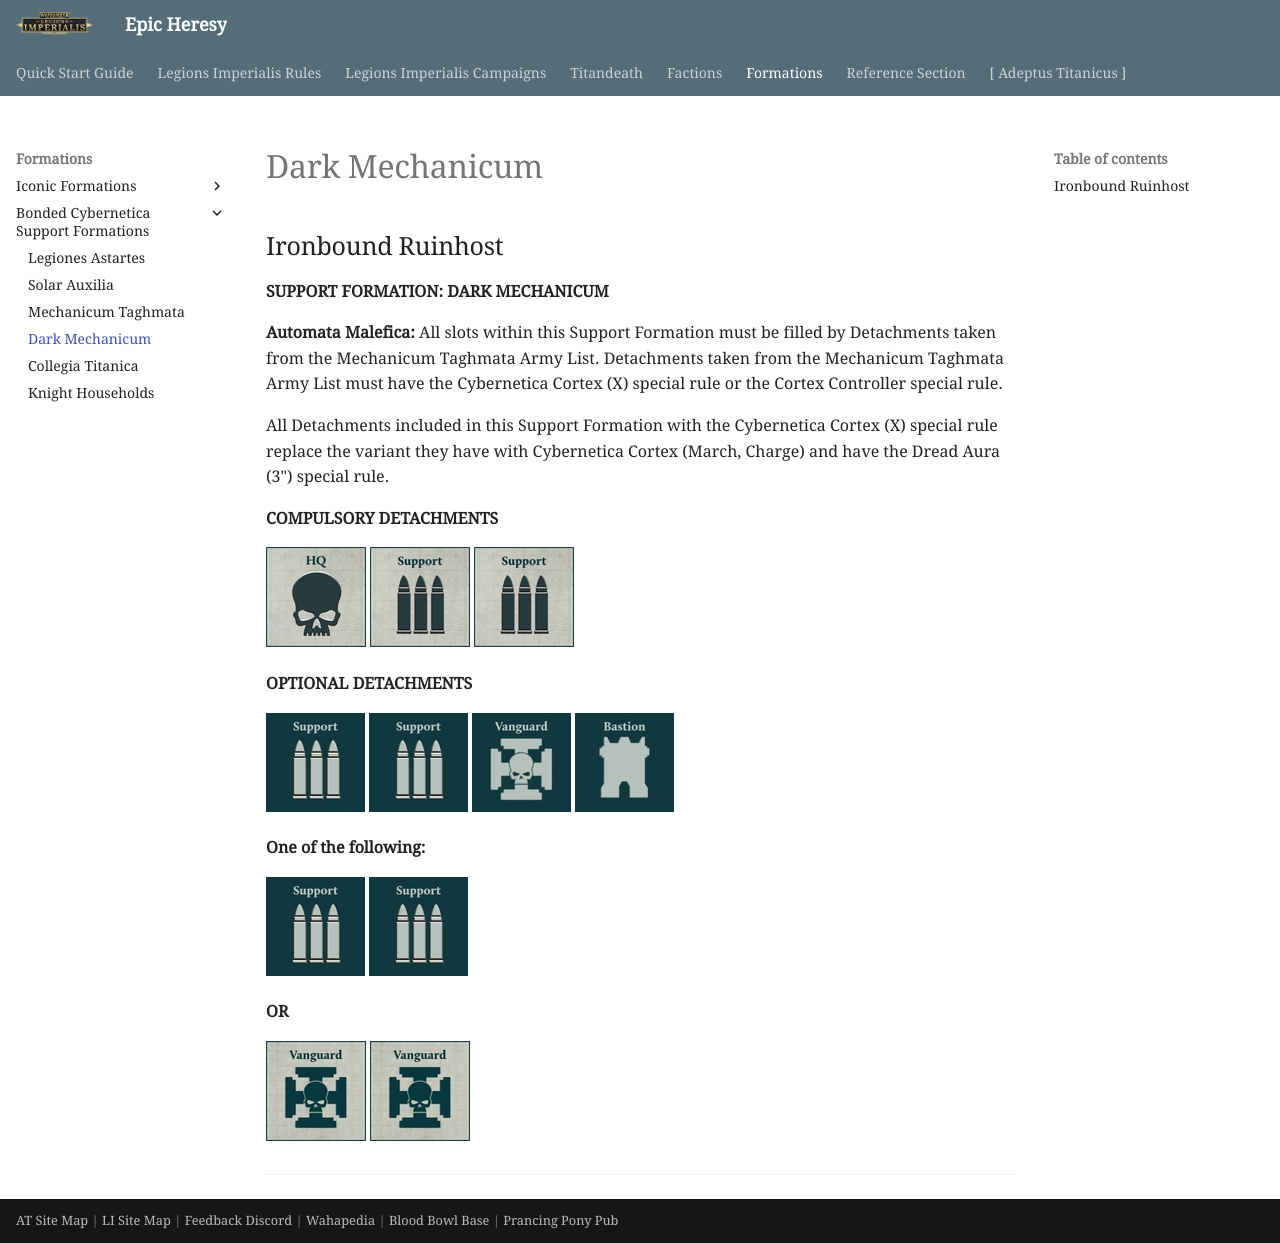

repository: BBBase-EHeresy-PPPub/EHeresy · page: li2023/formations/bonded_cybernetica/dark_mechanicum/index.html · generator: mkdocs

## Ironbound Ruinhost

**SUPPORT FORMATION: DARK MECHANICUM**

**Automata Malefica:** All slots within this Support Formation must be filled by Detachments taken from the Mechanicum Taghmata Army List. Detachments taken from the Mechanicum Taghmata Army List must have the Cybernetica Cortex (X) special rule or the Cortex Controller special rule.

All Detachments included in this Support Formation with the Cybernetica Cortex (X) special rule replace the variant they have with Cybernetica Cortex (March, Charge) and have the Dread Aura (3") special rule.

**COMPULSORY DETACHMENTS**

[![](../../media/factions/mechanicum_taghmata/compulsory_hq.jpg){ width=100 height=100 }](../../factions/mechanicum_taghmata/detachments.md#hq-detachments) [![](../../media/factions/mechanicum_taghmata/compulsory_support.jpg){ width=100 height=100 }](../../factions/mechanicum_taghmata/detachments.md#support-detachments) [![](../../media/factions/mechanicum_taghmata/compulsory_support.jpg){ width=100 height=100 }](../../factions/mechanicum_taghmata/detachments.md#support-detachments)

**OPTIONAL DETACHMENTS**

[![](../../media/factions/mechanicum_taghmata/optional_support.jpg){ width=99 height=99 }](../../factions/mechanicum_taghmata/detachments.md#support-detachments) [![](../../media/factions/mechanicum_taghmata/optional_support.jpg){ width=99 height=99 }](../../factions/mechanicum_taghmata/detachments.md#support-detachments) [![](../../media/factions/mechanicum_taghmata/optional_vanguard.jpg){ width=99 height=99 }](../../factions/mechanicum_taghmata/detachments.md#vanguard-detachments) [![](../../media/factions/mechanicum_taghmata/optional_bastion.jpg){ width=99 height=99 }](../../factions/mechanicum_taghmata/detachments.md#bastion-detachments)

**One of the following:**

[![](../../media/factions/mechanicum_taghmata/optional_support.jpg){ width=99 height=99 }](../../factions/mechanicum_taghmata/detachments.md#support-detachments) [![](../../media/factions/mechanicum_taghmata/optional_support.jpg){ width=99 height=99 }](../../factions/mechanicum_taghmata/detachments.md#support-detachments)

**OR**

[![](../../media/factions/mechanicum_taghmata/compulsory_vanguard.jpg){ width=100 height=100 }](../../factions/mechanicum_taghmata/detachments.md#vanguard-detachments) [![](../../media/factions/mechanicum_taghmata/compulsory_vanguard.jpg){ width=100 height=100 }](../../factions/mechanicum_taghmata/detachments.md#vanguard-detachments)

---
